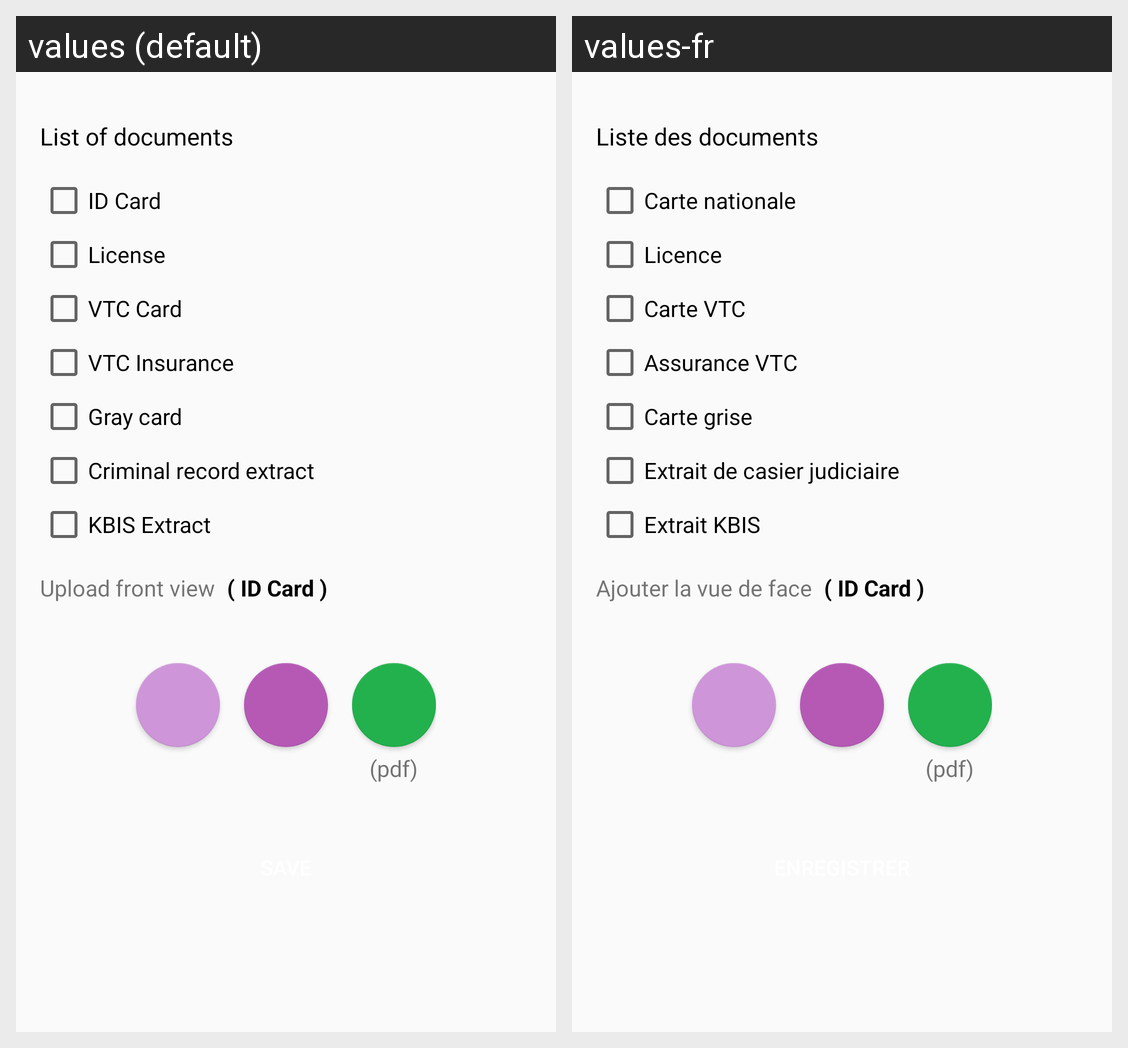

This grid shows one Android layout under two languages. Give, for every string resource on the screen, its name, the default text and each shown locale's text.
Android screen res/layout/fragment_sign_up_documents.xml rendered under 2 locales, left to right: values (default), values-fr. Device: Nexus 5 (rendered at 1080×1920; each locale shown at half size, 540×960, under a caption strip naming it); theme MyMaterialTheme.
Strings drawn on this screen, with the default value and each locale's value (text and hints the layout hard-codes, and strings that could not be matched under every locale, appear in the picture but are not listed):

list_of_documents
  values: List of documents
  values-fr: Liste des documents

id_card
  values: ID Card
  values-fr: Carte nationale

license
  values: License
  values-fr: Licence

vtc_card
  values: VTC Card
  values-fr: Carte VTC

vtc_insurance
  values: VTC Insurance
  values-fr: Assurance VTC

gray_card
  values: Gray card
  values-fr: Carte grise

criminal_record_extract
  values: Criminal record extract
  values-fr: Extrait de casier judiciaire

kbis_extract
  values: KBIS Extract
  values-fr: Extrait KBIS

upload_front_view
  values: Upload front view
  values-fr: Ajouter la vue de face

id_card_label
  values: ( ID Card )
  values-fr: ( ID Card )

pdf
  values: (pdf)
  values-fr: (pdf)
